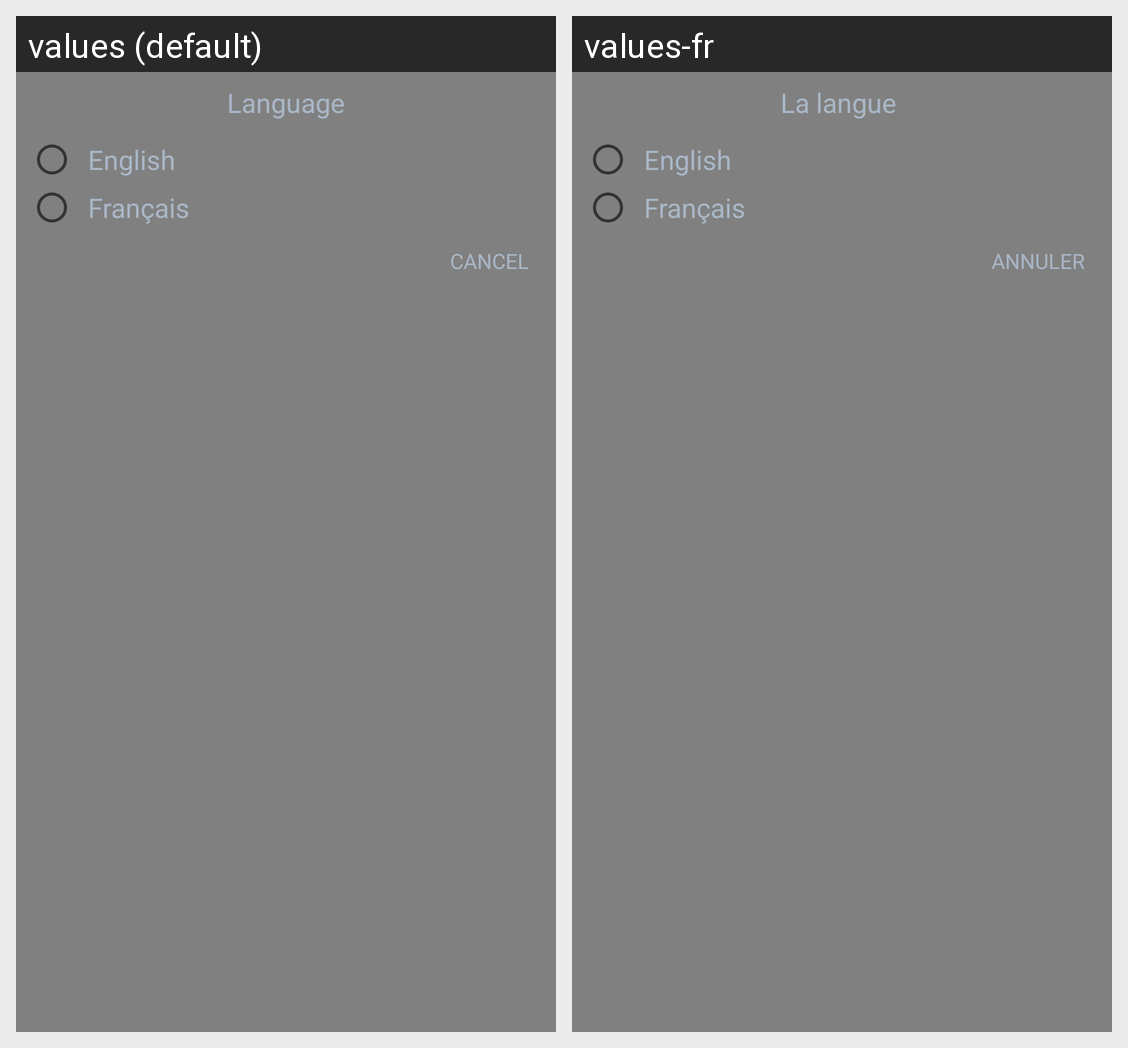

The Android screen above is rendered under two locales of the same app. Produce the string resources it draws, with the default and per-locale values.
Android screen res/layout/language_dialog.xml rendered under 2 locales, left to right: values (default), values-fr. Device: Nexus 5 (rendered at 1080×1920; each locale shown at half size, 540×960, under a caption strip naming it); theme AppTheme.
Strings drawn on this screen, with the default value and each locale's value (text and hints the layout hard-codes, and strings that could not be matched under every locale, appear in the picture but are not listed):

language
  values: Language
  values-fr: La langue 

english
  values: English
  values-fr: English  [not translated; the default value is used]

french
  values: Français
  values-fr: Français  [not translated; the default value is used]

cancel
  values: Cancel
  values-fr: Annuler
